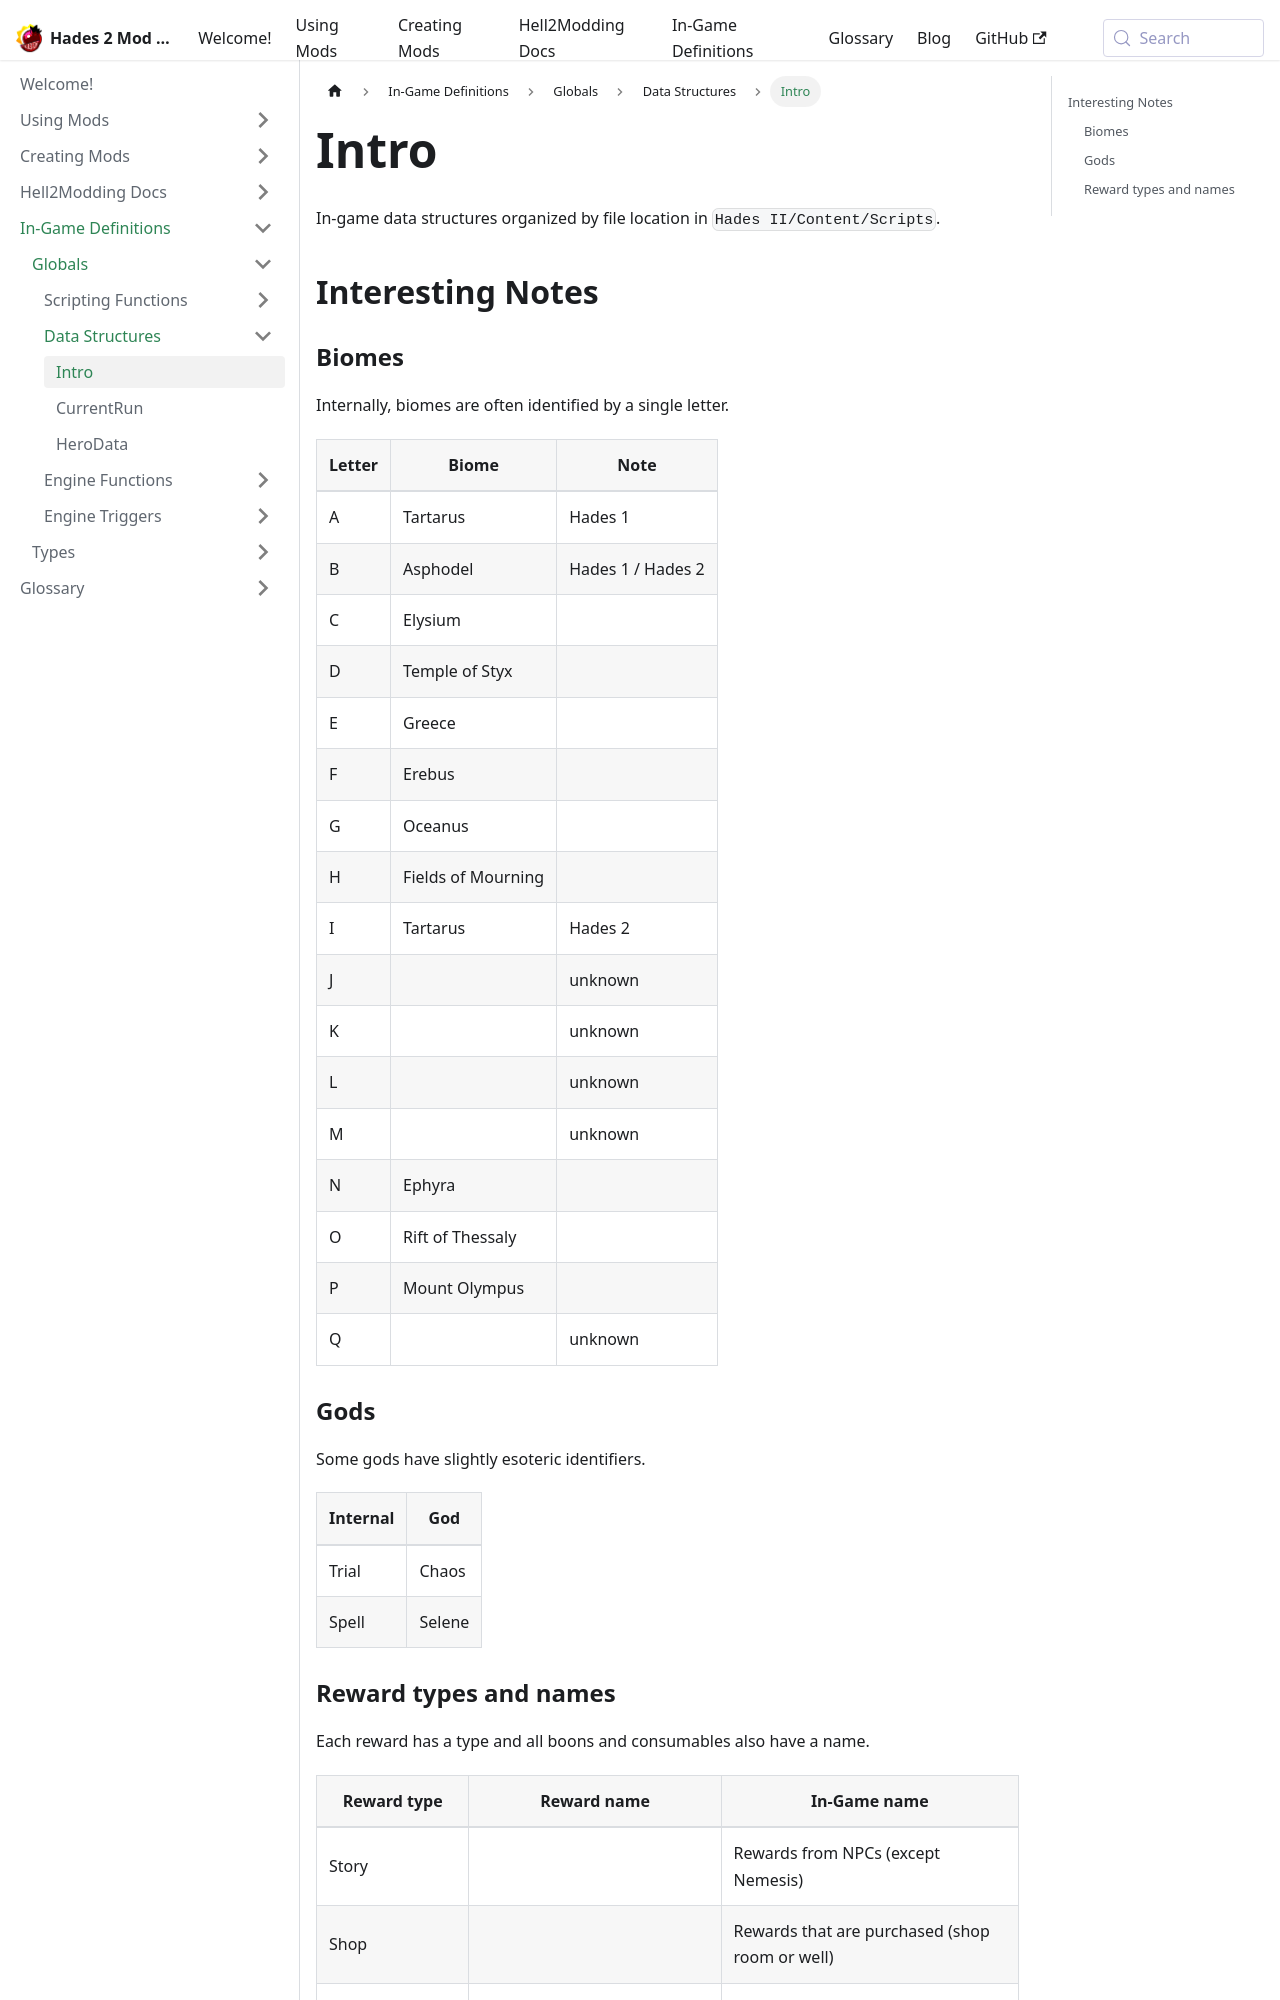

repository: SGG-Modding/Hades2ModWiki · page: docs/in-game-definitions/globals/data-structures/Intro.html · generator: docusaurus

---
sidebar_position: 1
---

# Intro

In-game data structures organized by file location in `Hades II/Content/Scripts`.

## Interesting Notes

### Biomes

Internally, biomes are often identified by a single letter.
Letter | Biome | Note
--- | --- | ---
A | Tartarus | Hades 1
B | Asphodel | Hades 1 / Hades 2
C | Elysium |
D | Temple of Styx |
E | Greece |
F | Erebus |
G | Oceanus |
H | Fields of Mourning |
I | Tartarus | Hades 2
J | | unknown
K | | unknown
L | | unknown
M | | unknown
N | Ephyra |
O | Rift of Thessaly |
P | Mount Olympus |
Q | | unknown

### Gods

Some gods have slightly esoteric identifiers.
Internal | God
--- | ---
Trial | Chaos
Spell | Selene
